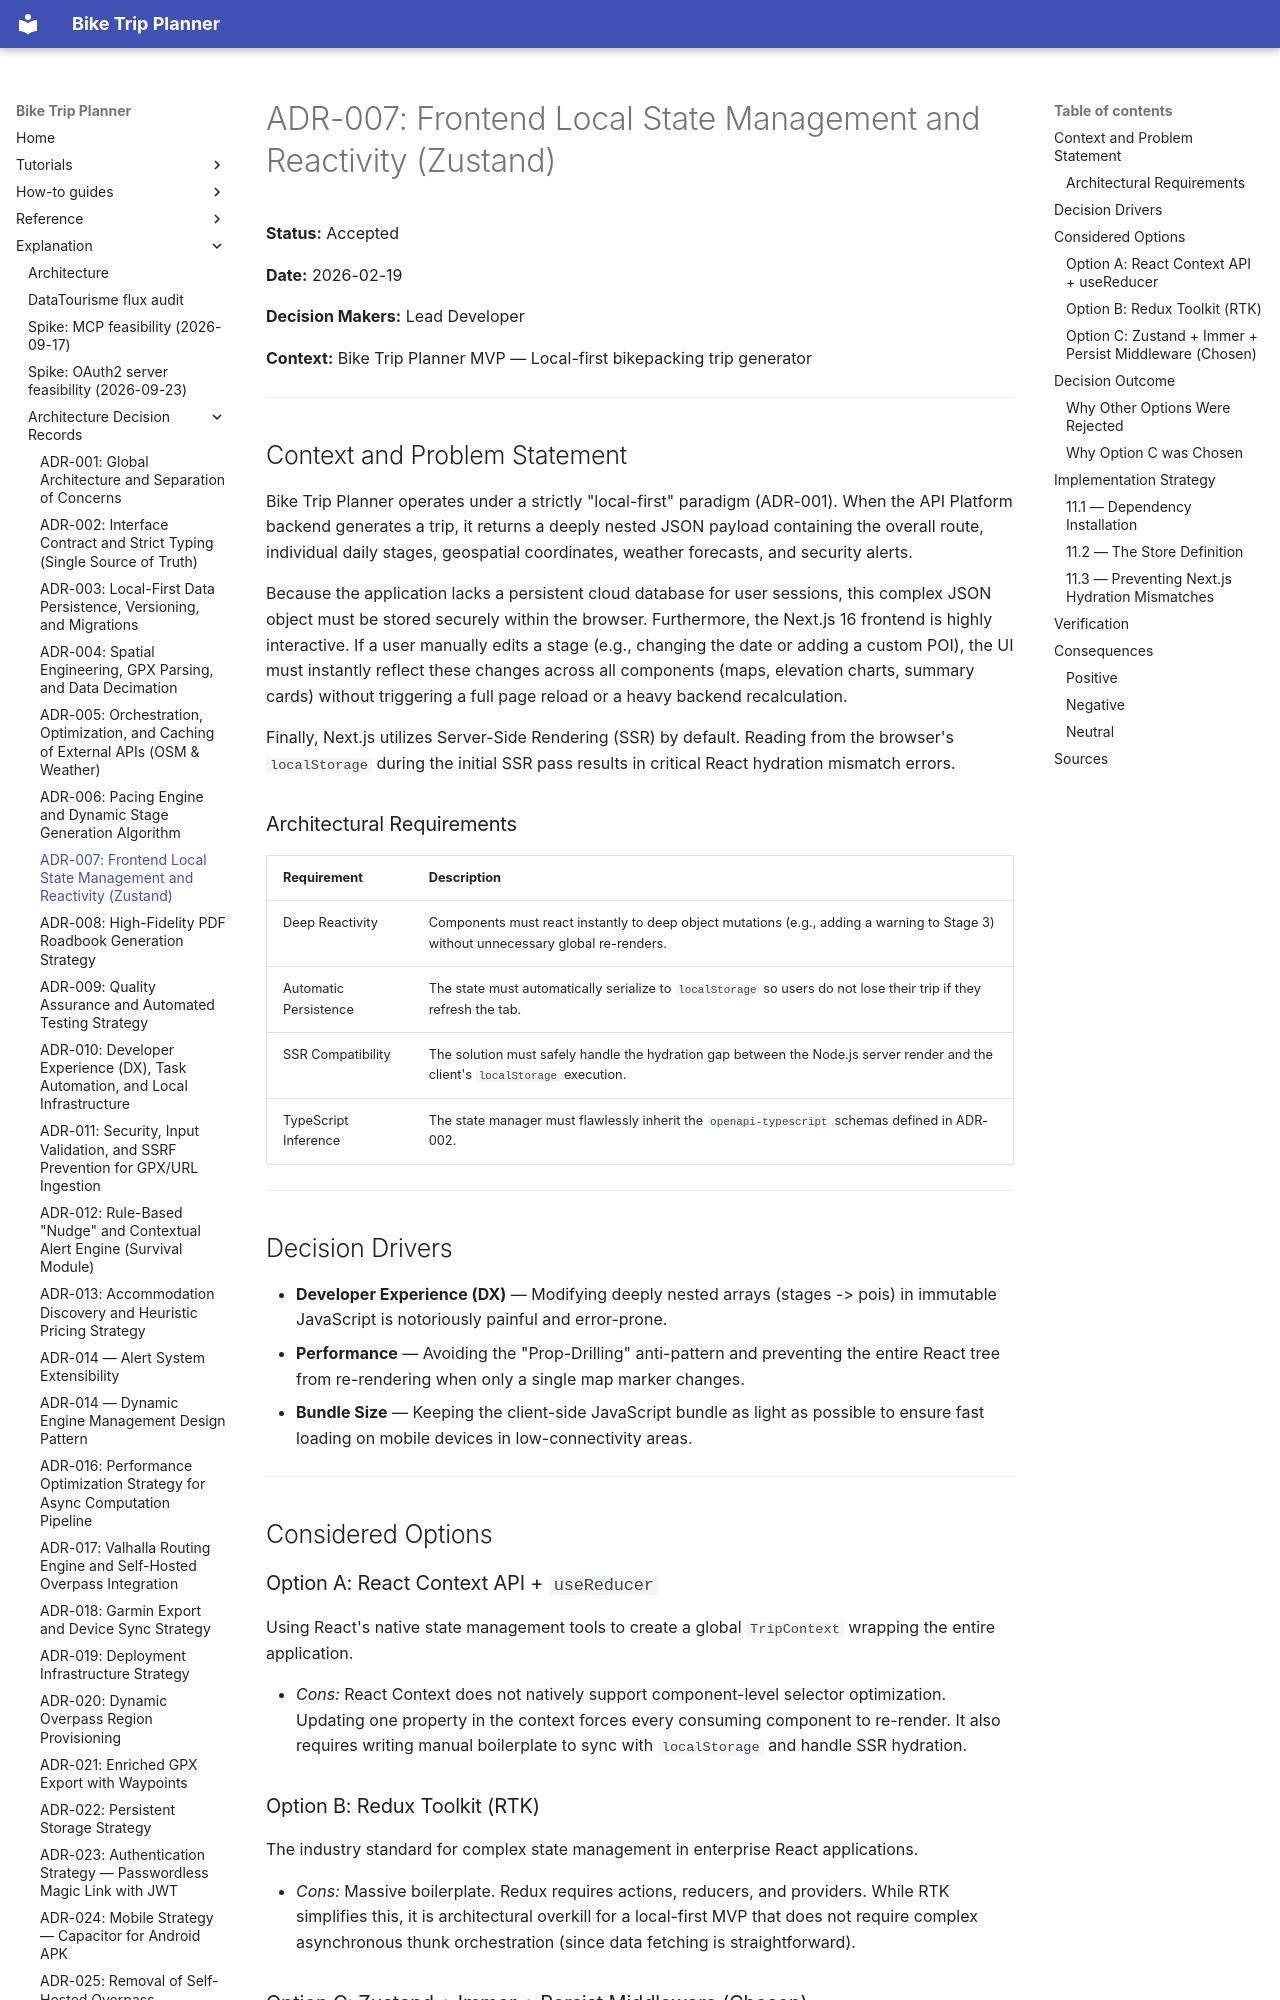

repository: vincentchalamon/bike-trip-planner · page: adr/adr-007-frontend-local-state-management-and-reactivity/index.html · generator: mkdocs

# ADR-007: Frontend Local State Management and Reactivity (Zustand)

**Status:** Accepted

**Date:** 2026-02-19

**Decision Makers:** Lead Developer

**Context:** Bike Trip Planner MVP — Local-first bikepacking trip generator

---

## Context and Problem Statement

Bike Trip Planner operates under a strictly "local-first" paradigm (ADR-001). When the API Platform backend generates a trip, it
returns a deeply nested JSON payload containing the overall route, individual daily stages, geospatial coordinates,
weather forecasts, and security alerts.

Because the application lacks a persistent cloud database for user sessions, this complex JSON object must be stored
securely within the browser. Furthermore, the Next.js 16 frontend is highly interactive. If a user manually edits a
stage (e.g., changing the date or adding a custom POI), the UI must instantly reflect these changes across all
components (maps, elevation charts, summary cards) without triggering a full page reload or a heavy backend
recalculation.

Finally, Next.js utilizes Server-Side Rendering (SSR) by default. Reading from the browser's `localStorage` during the
initial SSR pass results in critical React hydration mismatch errors.

### Architectural Requirements

| Requirement           | Description                                                                                                                         |
|-----------------------|-------------------------------------------------------------------------------------------------------------------------------------|
| Deep Reactivity       | Components must react instantly to deep object mutations (e.g., adding a warning to Stage 3) without unnecessary global re-renders. |
| Automatic Persistence | The state must automatically serialize to `localStorage` so users do not lose their trip if they refresh the tab.                   |
| SSR Compatibility     | The solution must safely handle the hydration gap between the Node.js server render and the client's `localStorage` execution.      |
| TypeScript Inference  | The state manager must flawlessly inherit the `openapi-typescript` schemas defined in ADR-002.                                      |

---

## Decision Drivers

* **Developer Experience (DX)** — Modifying deeply nested arrays (stages -> pois) in immutable JavaScript is notoriously
  painful and error-prone.
* **Performance** — Avoiding the "Prop-Drilling" anti-pattern and preventing the entire React tree from re-rendering
  when only a single map marker changes.
* **Bundle Size** — Keeping the client-side JavaScript bundle as light as possible to ensure fast loading on mobile
  devices in low-connectivity areas.

---

## Considered Options

### Option A: React Context API + `useReducer`

Using React's native state management tools to create a global `TripContext` wrapping the entire application.

* *Cons:* React Context does not natively support component-level selector optimization. Updating one property in the
  context forces every consuming component to re-render. It also requires writing manual boilerplate to sync with
  `localStorage` and handle SSR hydration.
